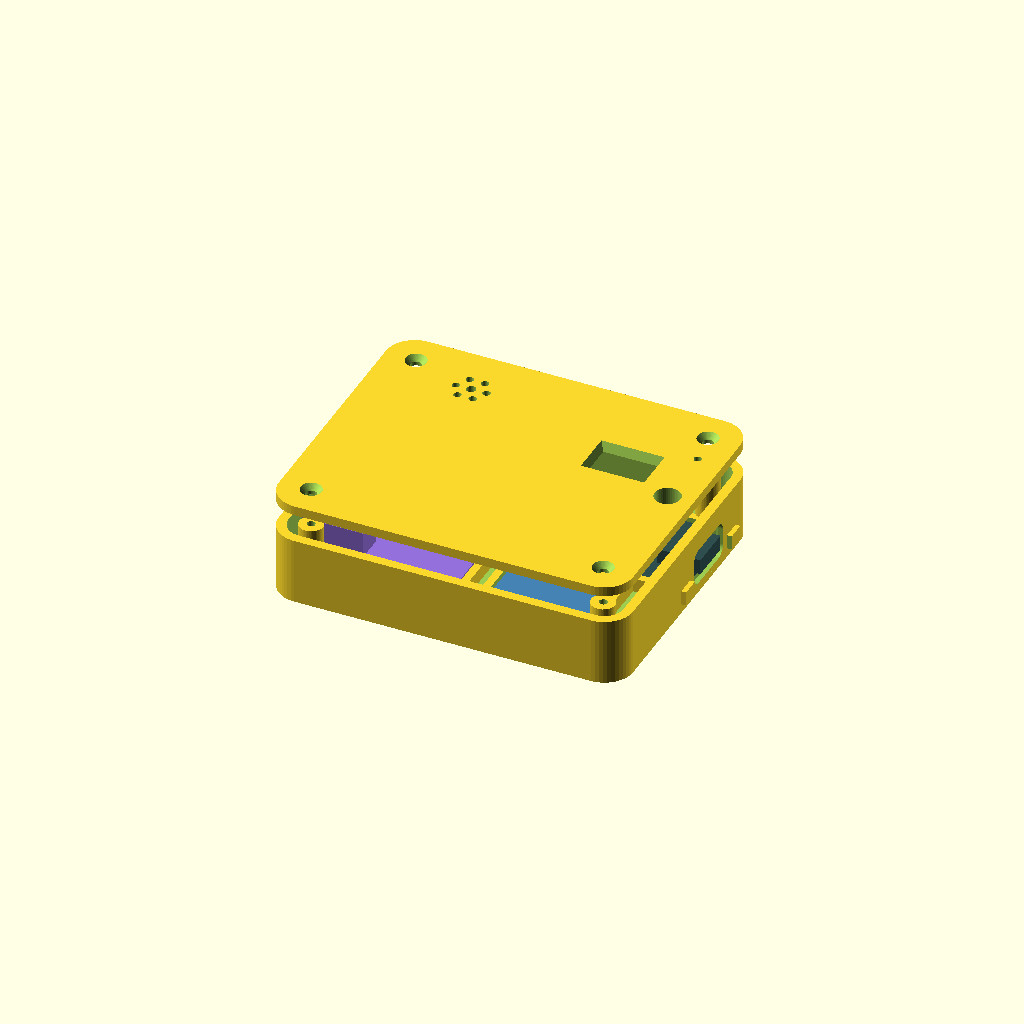
Cell 1: rendered with the file's own defaults.
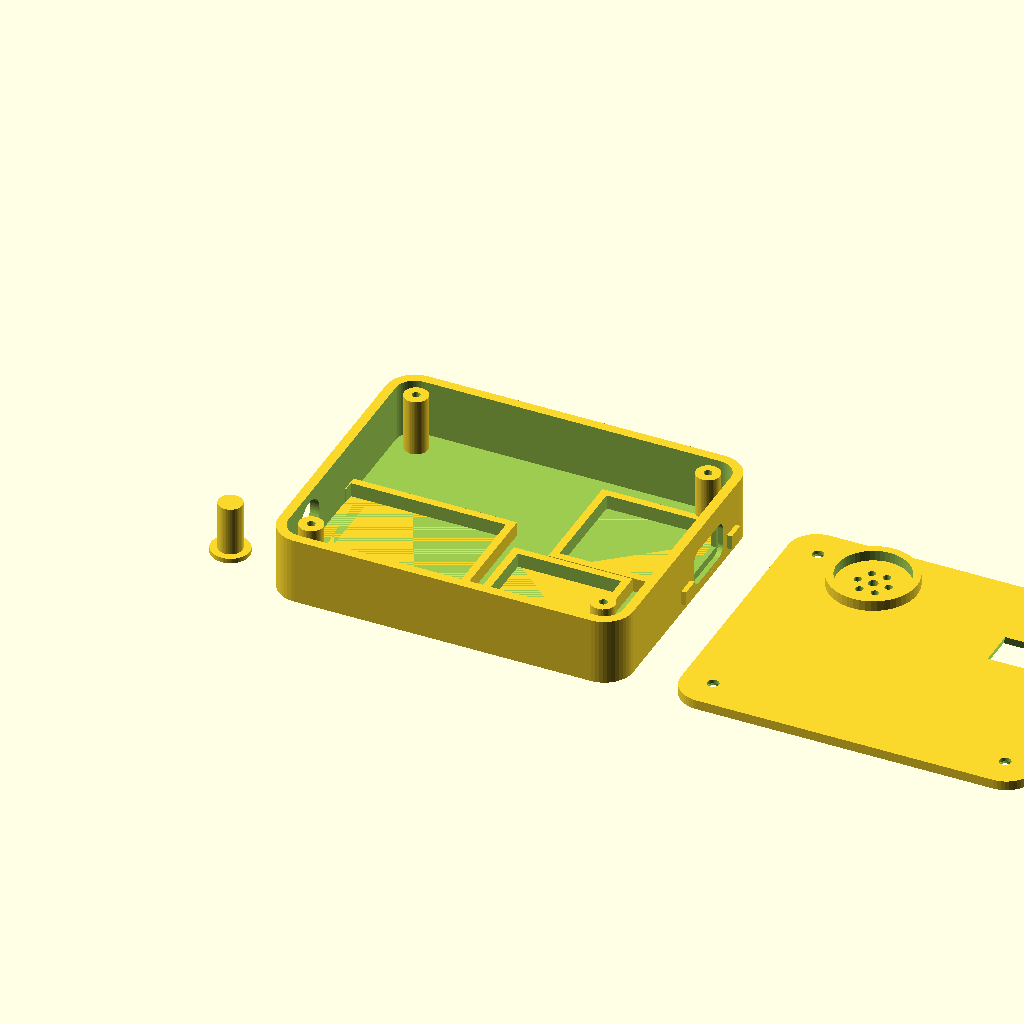
Cell 2: the same model with part = "plate".
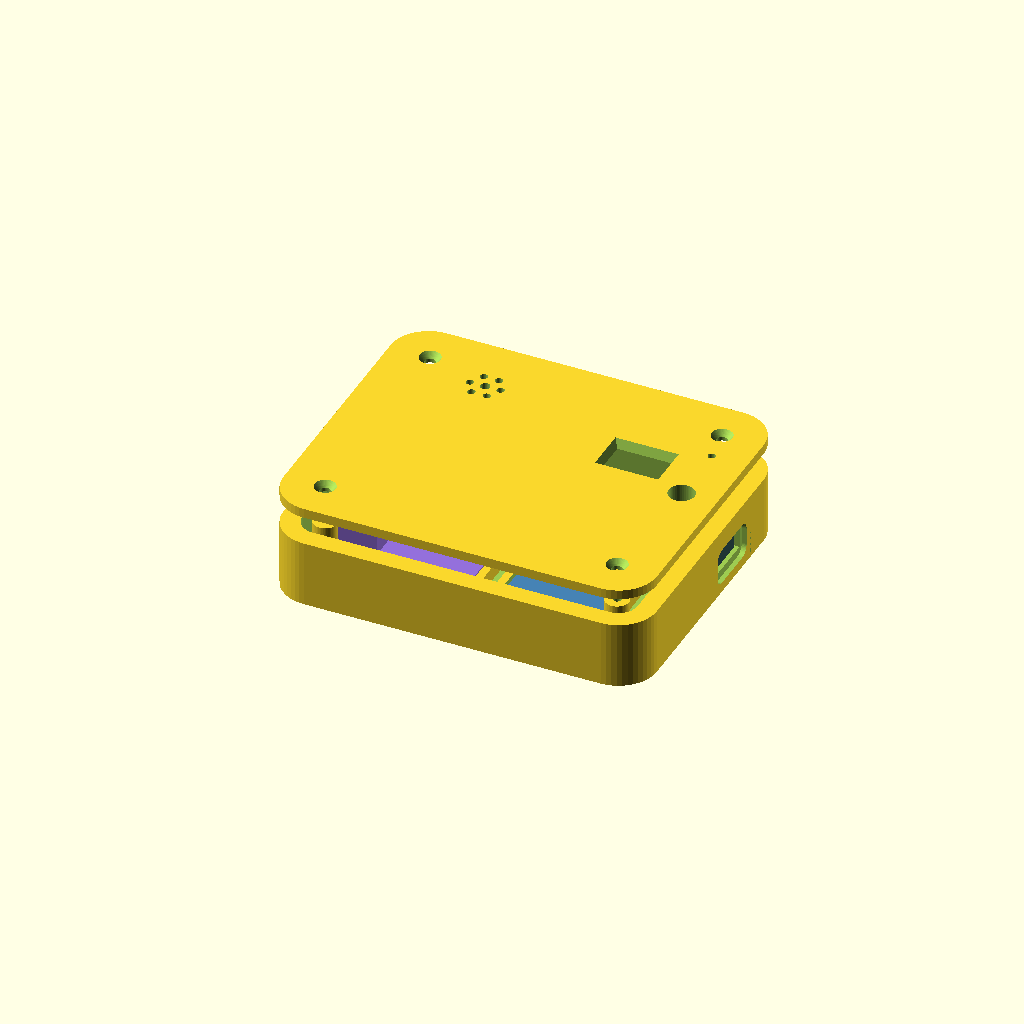
Cell 3 — wall set to 4, the other parameters unchanged.
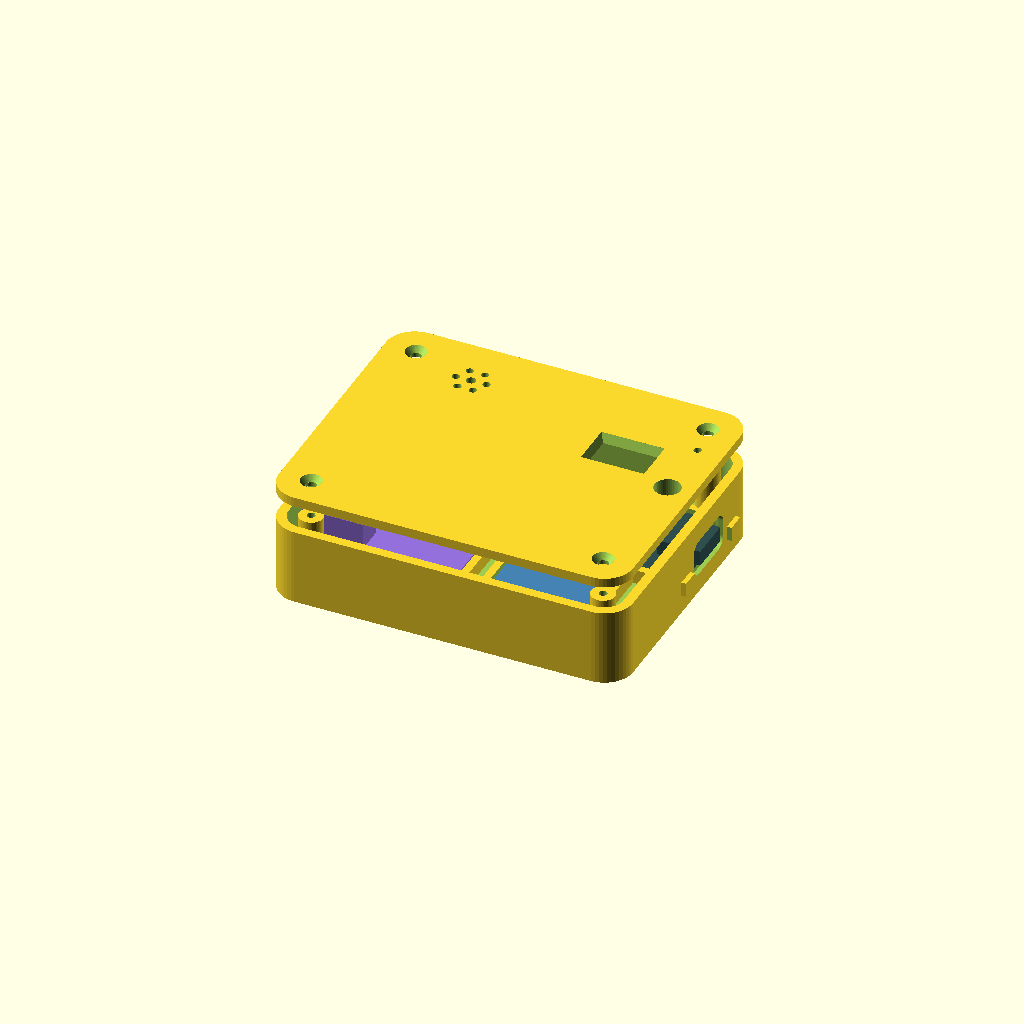
Cell 4: the same model with floor_t = 4.
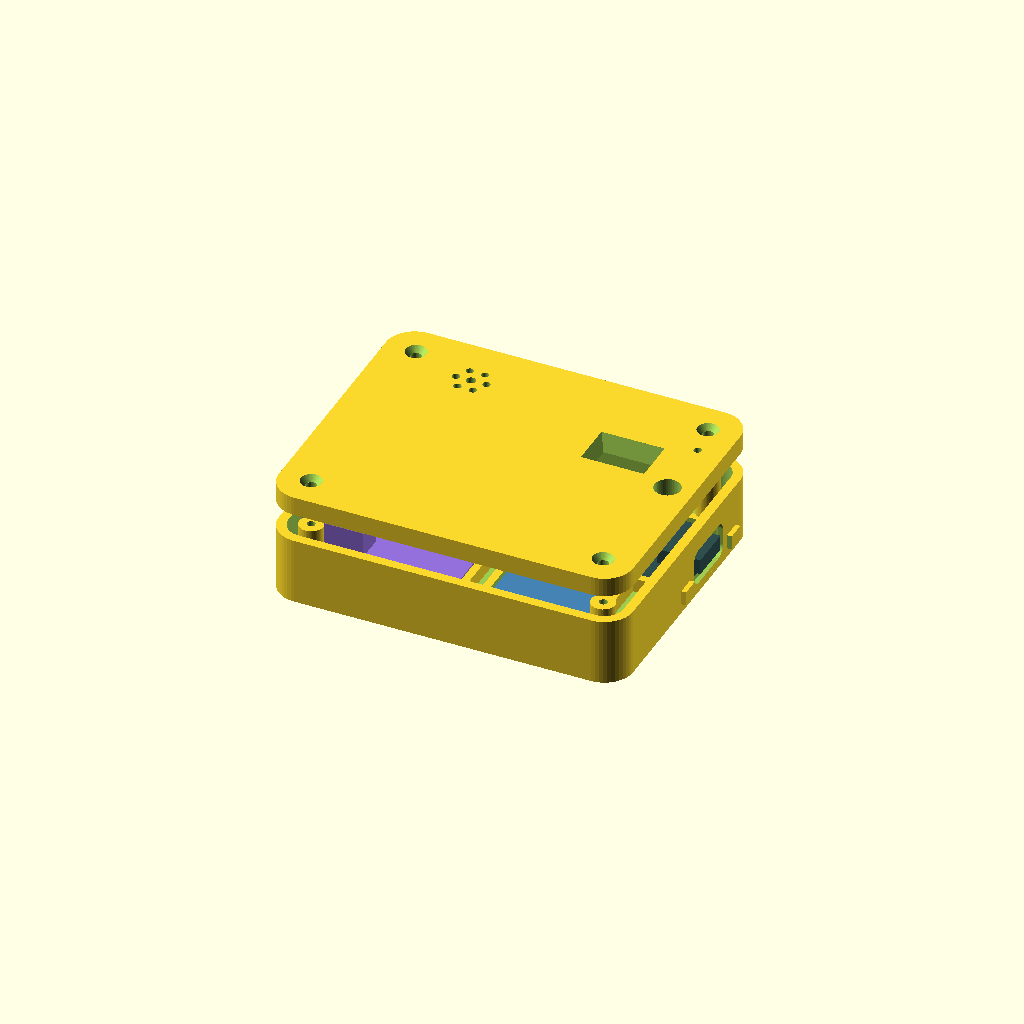
Cell 5: the same model with lid_t = 4.
All cells are drawn from one camera (rotation 55°, 0°, 25°, orthographic, colour scheme Cornfield), so only the parameter changes between them.
The OpenSCAD source (enclosure/gesture_recorder.scad):
// Gesture recorder enclosure: ESP32-C3 SuperMini (OLED variant), INMP441 round mic,
// GY-PCM5102 DAC, GY-521 IMU. Two parts, printed face down, M2 self-tapping screws.
//
//   openscad -D 'part="shell"' -o out/shell.stl gesture_recorder.scad
//   openscad -D 'part="lid"'   -o out/lid.stl   gesture_recorder.scad
//   openscad -D 'part="assembly"' ...            (preview with the modules in place)
//
// Every module dimension is a parameter below, with its source. The ones marked
// MEASURE are seller figures or estimates: put a caliper on your part before printing.

part = "assembly";        // [shell, lid, assembly, plate]

/* [Print] */
nozzle  = 0.4;
wall    = 2.0;            // 5 perimeters at 0.4
floor_t = 2.0;
lid_t   = 2.0;
tol     = 0.3;            // sliding clearance around boards
$fn     = 48;

/* [Case] */
in_l = 70.0;              // inner cavity, along X (jack end to USB end)
in_w = 56.0;              // inner cavity, along Y
in_h = 12.0;              // floor to lid underside
corner_r = 4.0;
post_d = 5.0;             // M2 self-tapping post
post_hole = 1.7;
lid_screw_d = 2.4;
lid_csk_d = 4.4;

/* [ESP32-C3 SuperMini with 0.42" OLED] */
// 25 x 20.5 mm, rows 17.78 mm apart (michiel.vanderwulp.be, OLED variant). Plain SuperMini: 22.52 x 18.
esp_l = 25.0;  esp_w = 20.5;  esp_t = 1.0;
esp_usb_w = 9.0;  esp_usb_h = 3.2;  esp_usb_over = 1.3;      // USB-C body 9 x 3.2, overhangs the edge 1.3 (lamina)
esp_oled_l = 12.0; esp_oled_w = 11.0; esp_oled_t = 1.2;      // bare 72x40 panel 12.0 x 11.0 x 1.2 (displaymodule.com)
esp_oled_active_l = 9.2; esp_oled_active_w = 5.2;            // active area 9.196 x 5.180
esp_oled_from_far = 2.0;   // MEASURE: panel edge distance from the end opposite the USB
esp_boot_xy = [4.5, 3.5];  // MEASURE: BOOT tact switch centre from the USB-end corner (x from USB edge, y from side)
esp_rst_xy  = [4.5, esp_w - 3.5];

/* [INMP441 round microphone] */
mic_d = 14.5;              // MEASURE: kit assumption, no manufacturer drawing found
mic_t = 1.2;
mic_pin_pitch = 2.0;       // six pads on a chord near one edge
mic_port_d = 1.0;          // through-PCB port under the MEMS can

/* [GY-PCM5102 DAC, purple] */
dac_l = 31.8;  dac_w = 23.7;  dac_t = 1.6;  dac_h = 6.35;   // MEASURE: seller listing (ebay); kit enclosure used 32 x 17
dac_jack_w = 6.0; dac_jack_h = 5.5; dac_jack_nose = 1.5;    // 3.5 mm socket body, nose past the PCB edge
dac_jack_off = 6.0;        // MEASURE: jack centre from the board's long edge, along the short (jack) edge
dac_plug_d = 8.8;          // wall hole for a 3.5 mm plug shroud

/* [GY-521 IMU] */
imu_l = 21.0;  imu_w = 16.0;  imu_t = 1.2;                   // 21 x 16 (protosupplies), 21.2 x 16.4 (grobotronics)
imu_hole_d = 3.0; imu_hole_from_end = 2.5; imu_hole_from_edge = 2.5;   // two holes, corners opposite the header (AZ-Delivery photo); ESTIMATE positions
imu_header_edge = "y0";    // 8-pin header along the y=0 long edge; chip X axis runs along imu_l

/* [Placement, inner cavity coordinates] */
dac_pos = [0.5, 7.5];                              // jack exits the x=0 wall; clear of the corner post
imu_pos = [39.0, 7.5];                             // long edge along X so pitch = nose up/down
esp_pos = [in_l - esp_l + esp_usb_over - 0.2, 27.5];   // USB-C exits the x=in_l wall
mic_pos = [18.0, in_w - 1.5 - mic_d / 2];          // under the lid grille, in the free area above the DAC
cradle_h = 3.0;
cradle_w = 1.6;

// ---------------------------------------------------------------------------
out_l = in_l + 2 * wall;  out_w = in_w + 2 * wall;
shell_h = floor_t + in_h;                          // lid sits on the wall top

module rbox(l, w, h, r) { linear_extrude(h) offset(r) offset(-r) square([l, w]); }

module posts(h) {
    for (p = [[corner_r + 0.5, corner_r + 0.5], [in_l - corner_r - 0.5, corner_r + 0.5],
              [corner_r + 0.5, in_w - corner_r - 0.5], [in_l - corner_r - 0.5, in_w - corner_r - 0.5]])
        translate([p[0], p[1], 0]) cylinder(d = post_d, h = h);
}
module post_holes(h) {
    for (p = [[corner_r + 0.5, corner_r + 0.5], [in_l - corner_r - 0.5, corner_r + 0.5],
              [corner_r + 0.5, in_w - corner_r - 0.5], [in_l - corner_r - 0.5, in_w - corner_r - 0.5]])
        translate([p[0], p[1], -1]) cylinder(d = post_hole, h = h + 2);
}

// A U-shaped cradle that holds a board by its edges, open on one side for the cable end.
module cradle(l, w, open = "none") {
    difference() {
        translate([-cradle_w - tol, -cradle_w - tol, 0]) cube([l + 2 * (cradle_w + tol), w + 2 * (cradle_w + tol), cradle_h]);
        translate([-tol, -tol, -1]) cube([l + 2 * tol, w + 2 * tol, cradle_h + 2]);
        if (open == "x0")   translate([-cradle_w - tol - 1, 2, -1]) cube([cradle_w + tol + 2, w - 4, cradle_h + 2]);
        if (open == "x1")   translate([l + tol - 1, 2, -1]) cube([cradle_w + tol + 2, w - 4, cradle_h + 2]);
    }
}

module shell() {
    difference() {
        union() {
            difference() {
                rbox(out_l, out_w, shell_h, corner_r + wall);
                translate([wall, wall, floor_t]) rbox(in_l, in_w, in_h + 1, corner_r);
            }
            translate([wall, wall, floor_t]) {
                posts(in_h);
                // DAC cradle, open toward the jack wall
                translate([dac_pos[0], dac_pos[1], 0]) cradle(dac_l, dac_w, "x0");
                // IMU cradle: sits flat on the floor, this is the tilt reference
                translate([imu_pos[0], imu_pos[1], 0]) cradle(imu_l, imu_w);
                // ESP cradle, open toward the USB wall
                translate([esp_pos[0], esp_pos[1], 0]) cradle(esp_l, esp_w, "x1");
            }
        }
        translate([wall, wall, 0]) post_holes(shell_h);
        // 3.5 mm jack: hole in the x=0 wall, centred on the socket
        translate([-1, wall + dac_pos[1] + dac_jack_off, floor_t + 1.2 + dac_t + dac_jack_h / 2])
            rotate([0, 90, 0]) cylinder(d = dac_plug_d, h = wall + 2);
        // USB-C: slot in the x=in_l wall
        translate([out_l - wall - 1, wall + esp_pos[1] + (esp_w - esp_usb_w) / 2 - 1.0, floor_t + 1.2 + esp_t - 0.5])
            cube([wall + 2, esp_usb_w + 2.0, esp_usb_h + 1.5]);
        // Cable shroud clearance outside the USB slot
        translate([out_l - 1.0, wall + esp_pos[1] + esp_w / 2, floor_t + 1.2 + esp_t + esp_usb_h / 2])
            rotate([0, 90, 0]) linear_extrude(2) offset(2) square([7.5 - 4, 13 - 4], center = true);
    }
}

module lid() {
    difference() {
        union() {
            rbox(out_l, out_w, lid_t, corner_r + wall);
            // mic collar under the lid: the round board drops in, port side up against the grille
            translate([wall + mic_pos[0], wall + mic_pos[1], -mic_t - 1.0])
                difference() {
                    cylinder(d = mic_d + 2 * tol + 2 * cradle_w, h = mic_t + 1.0);
                    translate([0, 0, -1]) cylinder(d = mic_d + 2 * tol, h = mic_t + 3);
                }
            // BOOT plunger guide
            translate([wall + esp_pos[0] + esp_l - esp_boot_xy[0], wall + esp_pos[1] + esp_boot_xy[1], -2.0])
                difference() { cylinder(d = 8, h = 2.0); translate([0, 0, -1]) cylinder(d = 5.4, h = 4); }
        }
        // screw holes, countersunk
        translate([wall, wall, 0]) for (p = [[corner_r + 0.5, corner_r + 0.5], [in_l - corner_r - 0.5, corner_r + 0.5],
                                             [corner_r + 0.5, in_w - corner_r - 0.5], [in_l - corner_r - 0.5, in_w - corner_r - 0.5]]) {
            translate([p[0], p[1], -1]) cylinder(d = lid_screw_d, h = lid_t + 2);
            translate([p[0], p[1], lid_t - 1.2]) cylinder(d1 = lid_screw_d, d2 = lid_csk_d, h = 1.21);
        }
        // mic grille: 7-hole rosette over the module centre
        translate([wall + mic_pos[0], wall + mic_pos[1], -1]) {
            cylinder(d = 2.0, h = lid_t + 2);
            for (a = [0 : 60 : 300]) rotate(a) translate([3.2, 0, 0]) cylinder(d = 1.6, h = lid_t + 2);
        }
        // OLED window over the panel's active area, with a 1 mm margin and a chamfer
        translate([wall + esp_pos[0] + esp_oled_from_far + esp_oled_l / 2, wall + esp_pos[1] + esp_w / 2, -1])
            hull() {
                translate([0, 0, 0]) linear_extrude(0.1) square([esp_oled_active_l + 2, esp_oled_active_w + 2], center = true);
                translate([0, 0, lid_t + 1]) linear_extrude(0.1) square([esp_oled_active_l + 4, esp_oled_active_w + 4], center = true);
            }
        // BOOT: hole for a printed plunger (or a fingertip)
        translate([wall + esp_pos[0] + esp_l - esp_boot_xy[0], wall + esp_pos[1] + esp_boot_xy[1], -3]) cylinder(d = 5.4, h = lid_t + 4);
        // RESET: pin hole
        translate([wall + esp_pos[0] + esp_l - esp_rst_xy[0], wall + esp_pos[1] + esp_rst_xy[1], -1]) cylinder(d = 1.6, h = lid_t + 2);
    }
}

// Printed plunger for the BOOT switch: cap above the lid, stem down to the tact switch.
module plunger() {
    stem = in_h - 1.2 - esp_t - 1.5;               // lid underside to the switch top (tact switch about 1.5 tall)
    cylinder(d = 5.0, h = stem + lid_t + 1.0);
    cylinder(d = 8.0, h = 1.0);                    // retaining flange under the lid guide
}

module modules() {
    color("mediumpurple") translate([wall + dac_pos[0], wall + dac_pos[1], floor_t + 1.2]) {
        cube([dac_l, dac_w, dac_t]);
        translate([-dac_jack_nose, dac_jack_off - dac_jack_w / 2, dac_t]) cube([12 + dac_jack_nose, dac_jack_w, dac_jack_h]);
    }
    color("steelblue") translate([wall + imu_pos[0], wall + imu_pos[1], floor_t + 1.2]) difference() {
        cube([imu_l, imu_w, imu_t]);
        for (x = [imu_hole_from_end, imu_l - imu_hole_from_end])
            translate([x, imu_w - imu_hole_from_edge, -1]) cylinder(d = imu_hole_d, h = 4);
    }
    color("darkslategray") translate([wall + esp_pos[0], wall + esp_pos[1], floor_t + 1.2]) {
        cube([esp_l, esp_w, esp_t]);
        translate([esp_l - 9 + esp_usb_over, (esp_w - esp_usb_w) / 2, esp_t]) cube([9, esp_usb_w, esp_usb_h]);
        color("white") translate([esp_oled_from_far, (esp_w - esp_oled_w) / 2, esp_t]) cube([esp_oled_l, esp_oled_w, esp_oled_t]);
        color("black") translate([esp_l - esp_boot_xy[0], esp_boot_xy[1], esp_t]) cylinder(d = 3, h = 1.5);
        color("black") translate([esp_l - esp_rst_xy[0], esp_rst_xy[1], esp_t]) cylinder(d = 3, h = 1.5);
    }
    color("darkgreen") translate([wall + mic_pos[0], wall + mic_pos[1], floor_t + in_h - mic_t]) difference() {
        cylinder(d = mic_d, h = mic_t);
        translate([0, 0, -1]) cylinder(d = mic_port_d, h = 4);
    }
}

if (part == "shell") shell();
if (part == "lid") { translate([0, 0, lid_t]) mirror([0, 0, 1]) lid(); }     // face down for printing
if (part == "plunger") plunger();
if (part == "assembly") { shell(); modules(); translate([0, 0, shell_h + 6]) lid(); }
if (part == "top") { shell(); modules(); }
if (part == "lidtop") lid();
if (part == "plate") { shell(); translate([out_l + 10, 0, lid_t]) mirror([0, 0, 1]) lid(); translate([-12, 10, 0]) plunger(); }
Customizer parameters (derived from the source; name, type, default, range or options):
part: string, default "assembly", options "shell", "lid", "assembly", "plate"
nozzle: number, default 0.4
wall: number, default 2
floor_t: number, default 2
lid_t: number, default 2
tol: number, default 0.3
in_l: number, default 70
in_w: number, default 56
in_h: number, default 12
corner_r: number, default 4
post_d: number, default 5
post_hole: number, default 1.7
lid_screw_d: number, default 2.4
lid_csk_d: number, default 4.4
esp_oled_from_far: number, default 2
esp_boot_xy: vector, default [4.5, 3.5]
mic_d: number, default 14.5
mic_t: number, default 1.2
mic_pin_pitch: number, default 2
mic_port_d: number, default 1
dac_jack_off: number, default 6
dac_plug_d: number, default 8.8
imu_header_edge: string, default "y0"
dac_pos: vector, default [0.5, 7.5]
imu_pos: vector, default [39, 7.5]
cradle_h: number, default 3
cradle_w: number, default 1.6
